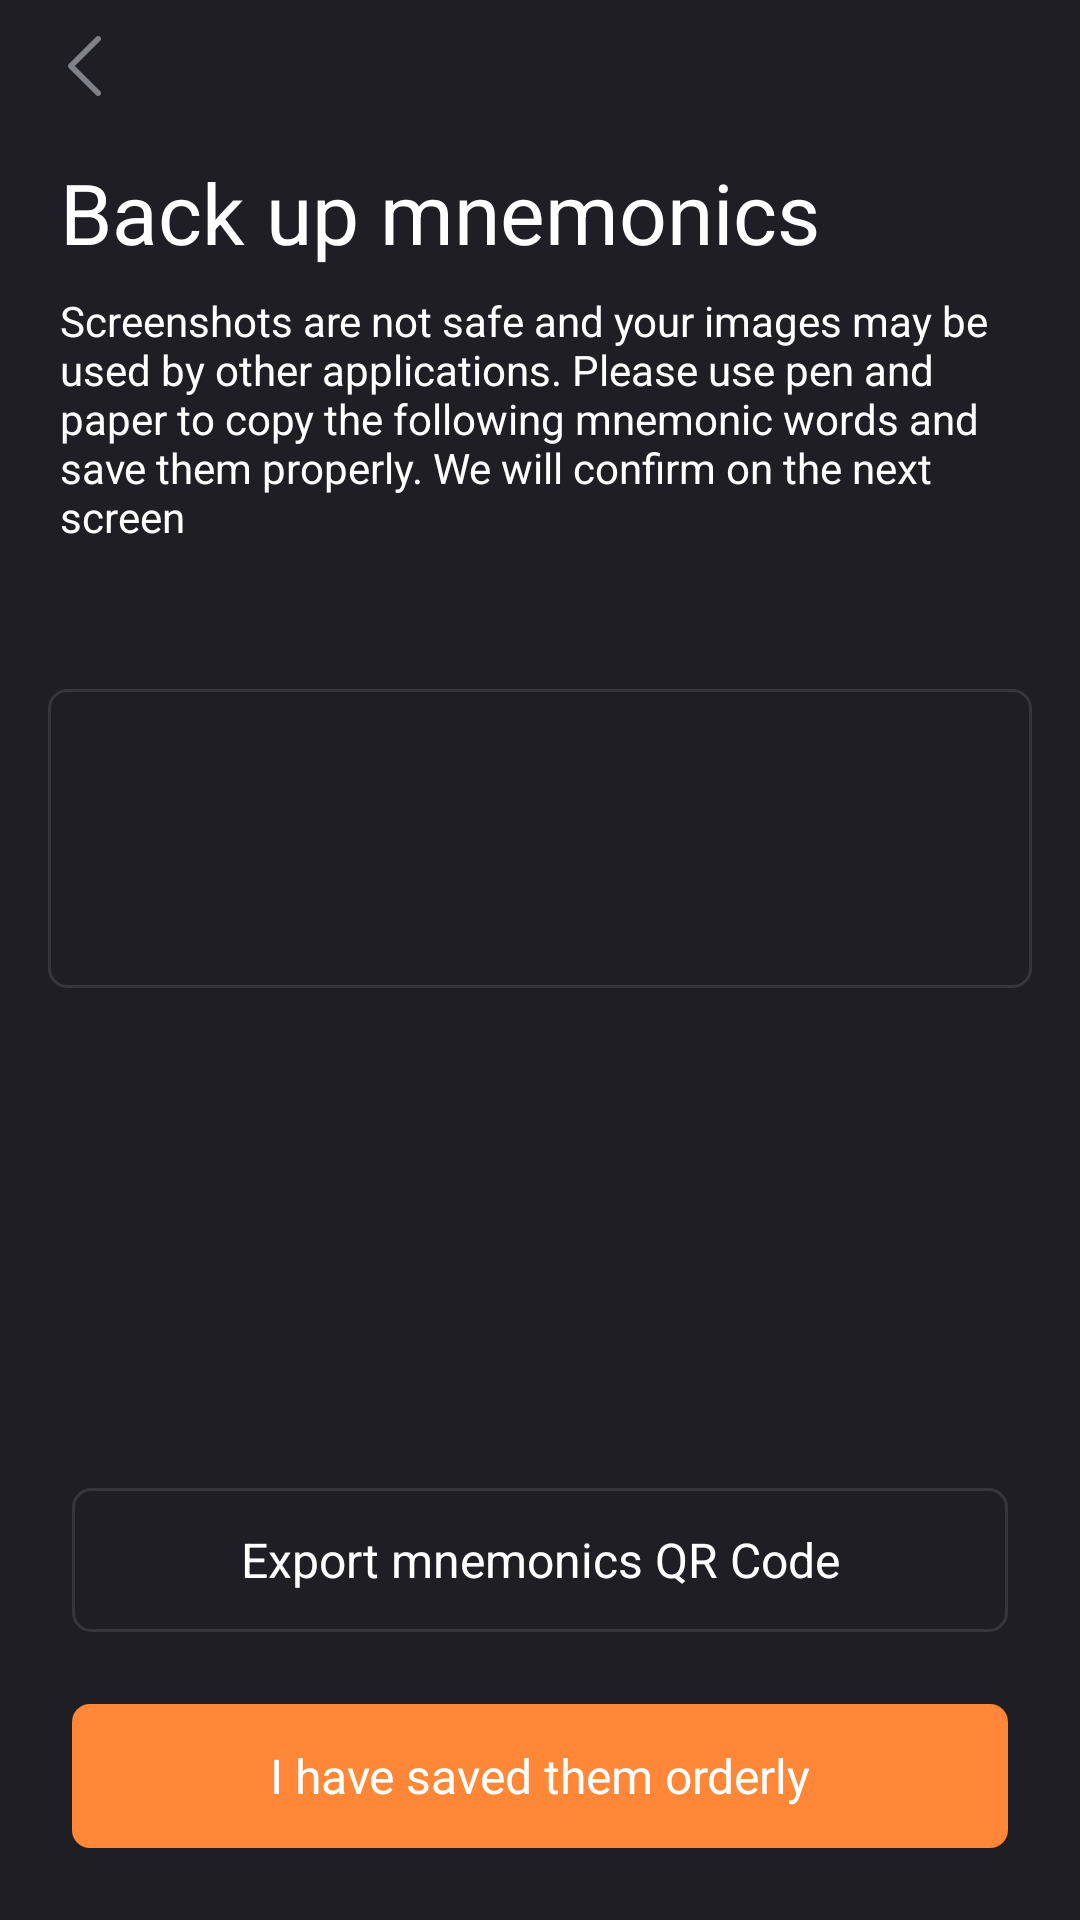

The Android layout XML behind this screen, and the referenced resources:
<!-- AndroidManifest.xml: application theme AppTheme -->
<!-- res/layout/activity_generate_seed.xml -->
<?xml version="1.0" encoding="utf-8"?>
<layout xmlns:android="http://schemas.android.com/apk/res/android">

    <LinearLayout
        android:layout_width="match_parent"
        android:layout_height="match_parent"
        android:background="@color/bg_common"
        android:orientation="vertical">

        <FrameLayout
            android:layout_width="match_parent"
            android:layout_height="44dp"
            android:background="@color/bg_common"
            android:orientation="horizontal">

            <ImageView
                android:id="@+id/iv_back"
                style="?attr/toolbarNavigationButtonStyle"
                android:layout_width="wrap_content"
                android:layout_height="match_parent"
                android:layout_gravity="center_vertical"
                android:paddingLeft="@dimen/normal_padding"
                android:paddingRight="@dimen/normal_padding"
                android:src="@drawable/ico_back" />

        </FrameLayout>

        <ScrollView
            android:layout_width="match_parent"
            android:layout_height="match_parent"
            android:fillViewport="true">

            <LinearLayout
                android:layout_width="match_parent"
                android:layout_height="wrap_content"
                android:orientation="vertical">

                <TextView
                    android:layout_width="wrap_content"
                    android:layout_height="wrap_content"
                    android:layout_marginStart="20dp"
                    android:layout_marginTop="8dp"
                    android:layout_marginEnd="20dp"
                    android:layout_marginBottom="8dp"
                    android:text="@string/word_backup_word"
                    android:textColor="@color/white"
                    android:textSize="28sp" />

                <TextView
                    android:layout_width="match_parent"
                    android:layout_height="wrap_content"
                    android:layout_gravity="center_vertical"
                    android:layout_marginStart="20dp"
                    android:layout_marginEnd="20dp"
                    android:text="@string/word_backup_tips"
                    android:textColor="@color/text_strong"
                    android:textSize="14sp" />

                <TextView
                    android:id="@+id/tv_word"
                    android:layout_width="match_parent"
                    android:layout_height="wrap_content"
                    android:layout_marginStart="@dimen/normal_padding"
                    android:layout_marginTop="48dp"
                    android:layout_marginEnd="@dimen/normal_padding"
                    android:background="@drawable/bg_theme_black_radius_6"
                    android:gravity="center|top"
                    android:minLines="3"
                    android:padding="24dp"
                    android:textColor="@color/text_strong" />


                <View
                    android:layout_width="match_parent"
                    android:layout_height="0dp"
                    android:layout_weight="1" />

                <TextView
                    android:id="@+id/tv_export_qrcode"
                    android:layout_width="match_parent"
                    android:layout_height="48dp"
                    android:layout_marginStart="24dp"
                    android:layout_marginEnd="24dp"
                    android:layout_marginBottom="24dp"
                    android:gravity="center"
                    android:text="@string/word_backup_word_export_qrcode"
                    android:background="@drawable/bg_theme_black_radius_6"
                    android:textColor="@color/white"
                    android:textSize="16sp" />

                <TextView
                    android:id="@+id/tv_next"
                    android:layout_width="match_parent"
                    android:layout_height="48dp"
                    android:layout_marginStart="24dp"
                    android:layout_marginEnd="24dp"
                    android:layout_marginBottom="24dp"
                    android:background="@drawable/bg_orange_radius_6"
                    android:gravity="center"
                    android:text="@string/word_confirm"
                    android:textColor="@color/text_strong"
                    android:textSize="16sp" />
            </LinearLayout>
        </ScrollView>
    </LinearLayout>
</layout>
<!-- resources referenced by this layout -->
<resources>
  <color name="bg_common">@color/bg_color</color>
  <color name="text_strong">#FFFFFF</color>
  <color name="white">#FFFFFFFF</color>
  <dimen name="normal_padding">16dp</dimen>
  <!-- drawable bg_orange_radius_6 (drawable) -->
  <?xml version="1.0" encoding="utf-8"?>
  <shape xmlns:android="http://schemas.android.com/apk/res/android">
      <solid android:color="@color/color_orange" />
      <corners android:radius="6dp" />
  </shape>
  <!-- drawable bg_theme_black_radius_6 (drawable) -->
  <?xml version="1.0" encoding="utf-8"?>
  <shape xmlns:android="http://schemas.android.com/apk/res/android">
      <solid android:color="@color/bg_color" />
      <stroke
          android:width="1dp"
          android:color="@color/color_border" />
      <corners android:radius="6dp" />
  </shape>
  <!-- drawable ico_back: png bitmap (drawable-xxhdpi, 1381 bytes) -->
  <string name="word_backup_tips">Screenshots are not safe and your images may be used by other applications. Please use pen and paper to copy the following mnemonic words and save them properly. We will confirm on the next screen</string>
  <string name="word_backup_word">Back up mnemonics</string>
  <string name="word_backup_word_export_qrcode">Export mnemonics QR Code</string>
  <string name="word_confirm">I have saved them orderly</string>
  <style name="AppTheme" parent="Theme.AppCompat.NoActionBar">
          <item name="colorControlNormal">@color/white</item>
          <item name="colorPrimary">@color/colorPrimary</item>
          <item name="colorPrimaryDark">@color/colorPrimaryDark</item>
          <item name="colorAccent">@color/colorAccent</item>
          <item name="editTextBackground">@drawable/edit_background</item>
          <item name="basic_btn_border_radius">@dimen/basic_btn_border_radius</item>
          <item name="basic_btn_border_color">@color/divider</item>
      </style>
  <color name="bg_color">#1E1E24</color>
  <color name="color_orange">#FF8737</color>
  <color name="color_border">#36363D</color>
  <color name="colorPrimary">#1E1E24</color>
  <color name="colorPrimaryDark">#1E1E24</color>
  <color name="colorAccent">@color/orange</color>
  <color name="divider">#36363D</color>
  <color name="orange">#FF8737</color>
</resources>
